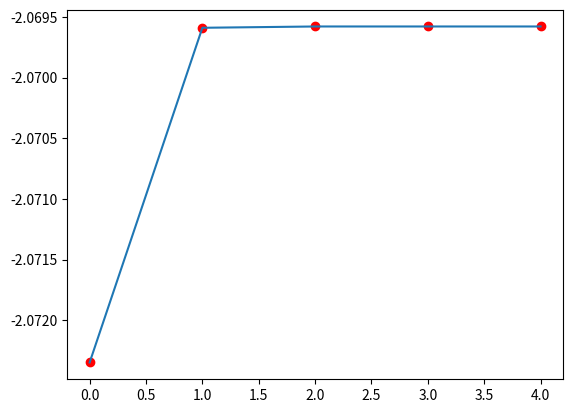

Recreate this plot in Python.
#!/usr/bin/env python
import matplotlib.pyplot as plt
import numpy as np
from scipy.linalg import eig
from pprint import pprint

alpha = np.array([0.297104, 1.236745, 5.749982, 38.216677])

def generate_S(a):
    S = np.empty((4,4))
    for p in range(4):
        for q in range(4):
            S[p][q] = (np.pi/(a[p] + a[q]))**(3/2)

    return S

def generate_h(a):
    h = np.empty((4,4))
    for p in range(4):
        for q in range(4):
            h[p][q] = (3*a[p]*a[q]*np.pi**(3/2)/(a[p]+a[q])**(5/2) 
                      - 4*np.pi/(a[p]+a[q]))

    return h

def generate_Q(a):
    Q = np.empty((4,4,4,4))

    def calc_element(p, q ,r, s):
        const = 2*(np.pi**(5/2))
        nom = ((a[p] + a[q])*(a[r] + a[s])
               *np.sqrt(a[p] + a[q] + a[r] + a[s]))
        return const/nom

    # Check if this is possible to flatten in a nice way
    for p in range(4):
        for q in range(4):
            for r in range(4):
                for s in range(4):
                    Q[p][q][r][s] = calc_element(p,q,r,s)
    
    return Q

def norm_C(C, S):
    # Sum of all possibilities must equal 1
    norm_factor = 0
    for p in range(4):
        for q in range(4):
            norm_factor += C[p]*C[q]*S[p][q]

    return C/np.sqrt(norm_factor)

def calc_E(S,C,Q,h):
    E = 0
    F = np.empty((4,4))
    for p in range(4):
        for q in range(4):
            F[p][q] = h[p][q]
            for r in range(4):
                for s in range(4):
                    F[p][q] += C[r]*C[s]*Q[p][q][r][s]

    eig_val, vr = eig(F, S)

    C = norm_C(vr[-1], S)

    
    for p in range(4):
        for q in range(4):
            E += 2*C[p]*C[q]*h[p][q]
            for r in range(4):
                for s in range(4):
                    E += C[p]*C[q]*C[r]*C[s]*Q[p][q][r][s]

    return E, C

# Starting values
S = generate_S(alpha)
C = norm_C([1,1,1,1], S)
Q = generate_Q(alpha)
h = generate_h(alpha)

# Simulation settings
iterations = 0
max_iter = 1e3
resolution = 1e-8
small_enough = False

# Array with all energies from iterations
energies = []

# Make a firs energy calculation
E, C = calc_E(S, C, Q, h)
energies.append(E)

# Run loop, 
while not small_enough:
    iterations += 1
    E, C = calc_E(S, C, Q, h)
    energies.append(E)
    if (abs(energies[-1] - energies[-2])) < resolution:
        small_enough = True
        print("E: {} eV".format(E))
        print("Converged in {} iterations".format(iterations))
    if iterations > max_iter:
        print("E: {} eV".format(E))
        print("Failed to converge after {} iterations, increase max_iter or"         " re-check simulation input.".format(iterations))
        break



plt.plot(energies, 'ro')
plt.plot(energies)
plt.show()